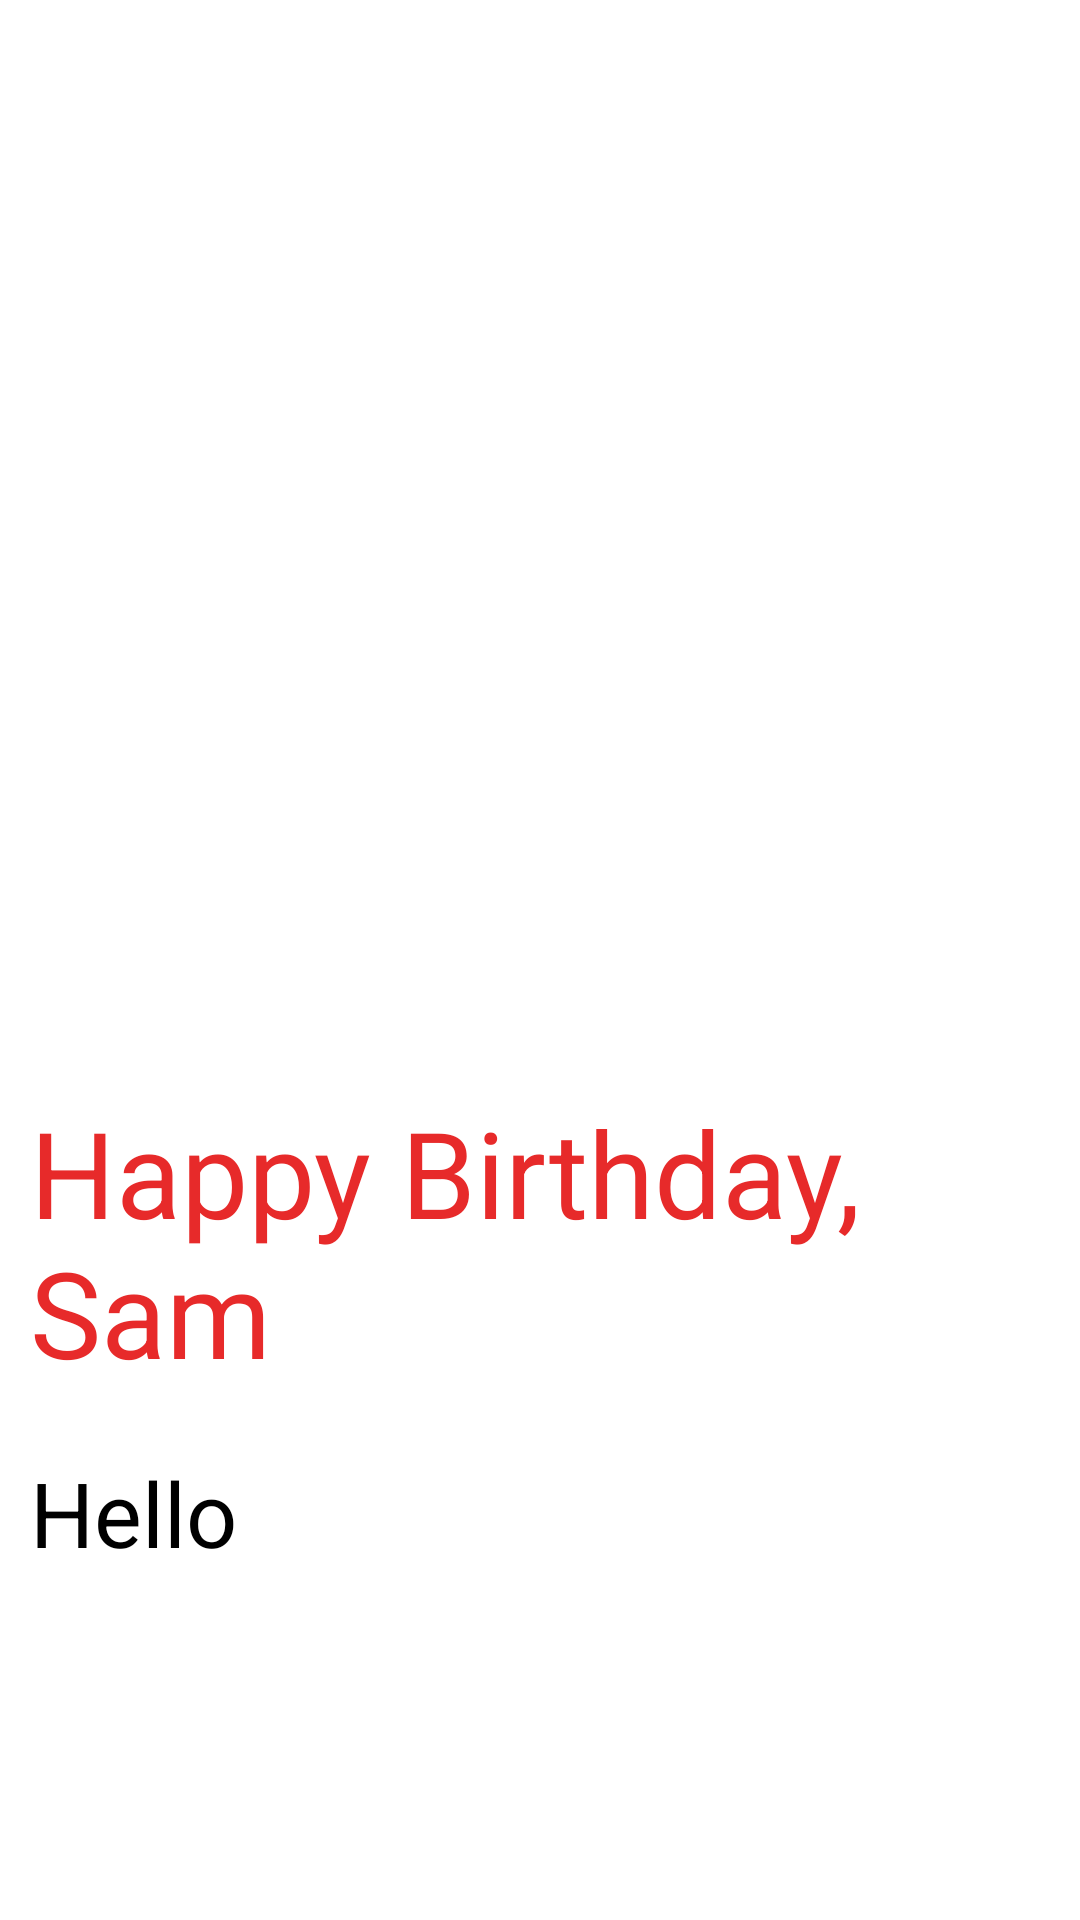

Here is an Android app screen rendered from its layout file. Give the layout XML and the strings, colors and styles it references.
<!-- AndroidManifest.xml: application theme Theme.HAPPYBIRTHDAY -->
<!-- res/layout/activity_happybirthday.xml -->
<?xml version="1.0" encoding="utf-8"?>
<LinearLayout xmlns:android="http://schemas.android.com/apk/res/android"
    xmlns:app="http://schemas.android.com/apk/res-auto"
    xmlns:tools="http://schemas.android.com/tools"
    android:layout_width="match_parent"
    android:layout_height="match_parent"
    tools:context=".happybirthday"
    android:orientation="vertical"
    android:background="@color/white"
    >

    <ImageView
        android:layout_width="match_parent"
        android:layout_height="354dp"
        android:src="@drawable/birthday"
        tools:layout_editor_absoluteX="0dp" />

    <TextView

        android:layout_width="match_parent"
        android:layout_height="wrap_content"
        android:layout_margin="10dp"
        android:text="Happy Birthday, Sam"
        android:textColor="#E72A2A"
        android:textSize="40sp" />

    <TextView
        android:id="@+id/year"
        android:layout_width="wrap_content"
        android:layout_height="wrap_content"
        android:textSize="30sp"
        android:textColor="@color/black"
        android:text="Hello"
        android:layout_margin="10dp"
        />

</LinearLayout>
<!-- resources referenced by this layout -->
<resources>
  <style name="Theme.HAPPYBIRTHDAY" parent="Theme.MaterialComponents.DayNight.DarkActionBar">
          
          <item name="colorPrimary">@color/purple_500</item>
          <item name="colorPrimaryVariant">@color/purple_700</item>
          <item name="colorOnPrimary">@color/white</item>
          
          <item name="colorSecondary">@color/teal_200</item>
          <item name="colorSecondaryVariant">@color/teal_700</item>
          <item name="colorOnSecondary">@color/black</item>
          
          <item name="android:statusBarColor" tools:targetApi="l">?attr/colorPrimaryVariant</item>
          
      </style>
  <!-- not gathered from this repository: default colours our renderer supplied (Android Studio template values) -->
  <color name="purple_500">#FF6200EE</color>
  <color name="purple_700">#FF3700B3</color>
  <color name="teal_200">#FF03DAC5</color>
  <color name="teal_700">#FF018786</color>
  <color name="black">#FF000000</color>
  <color name="white">#FFFFFFFF</color>
</resources>
